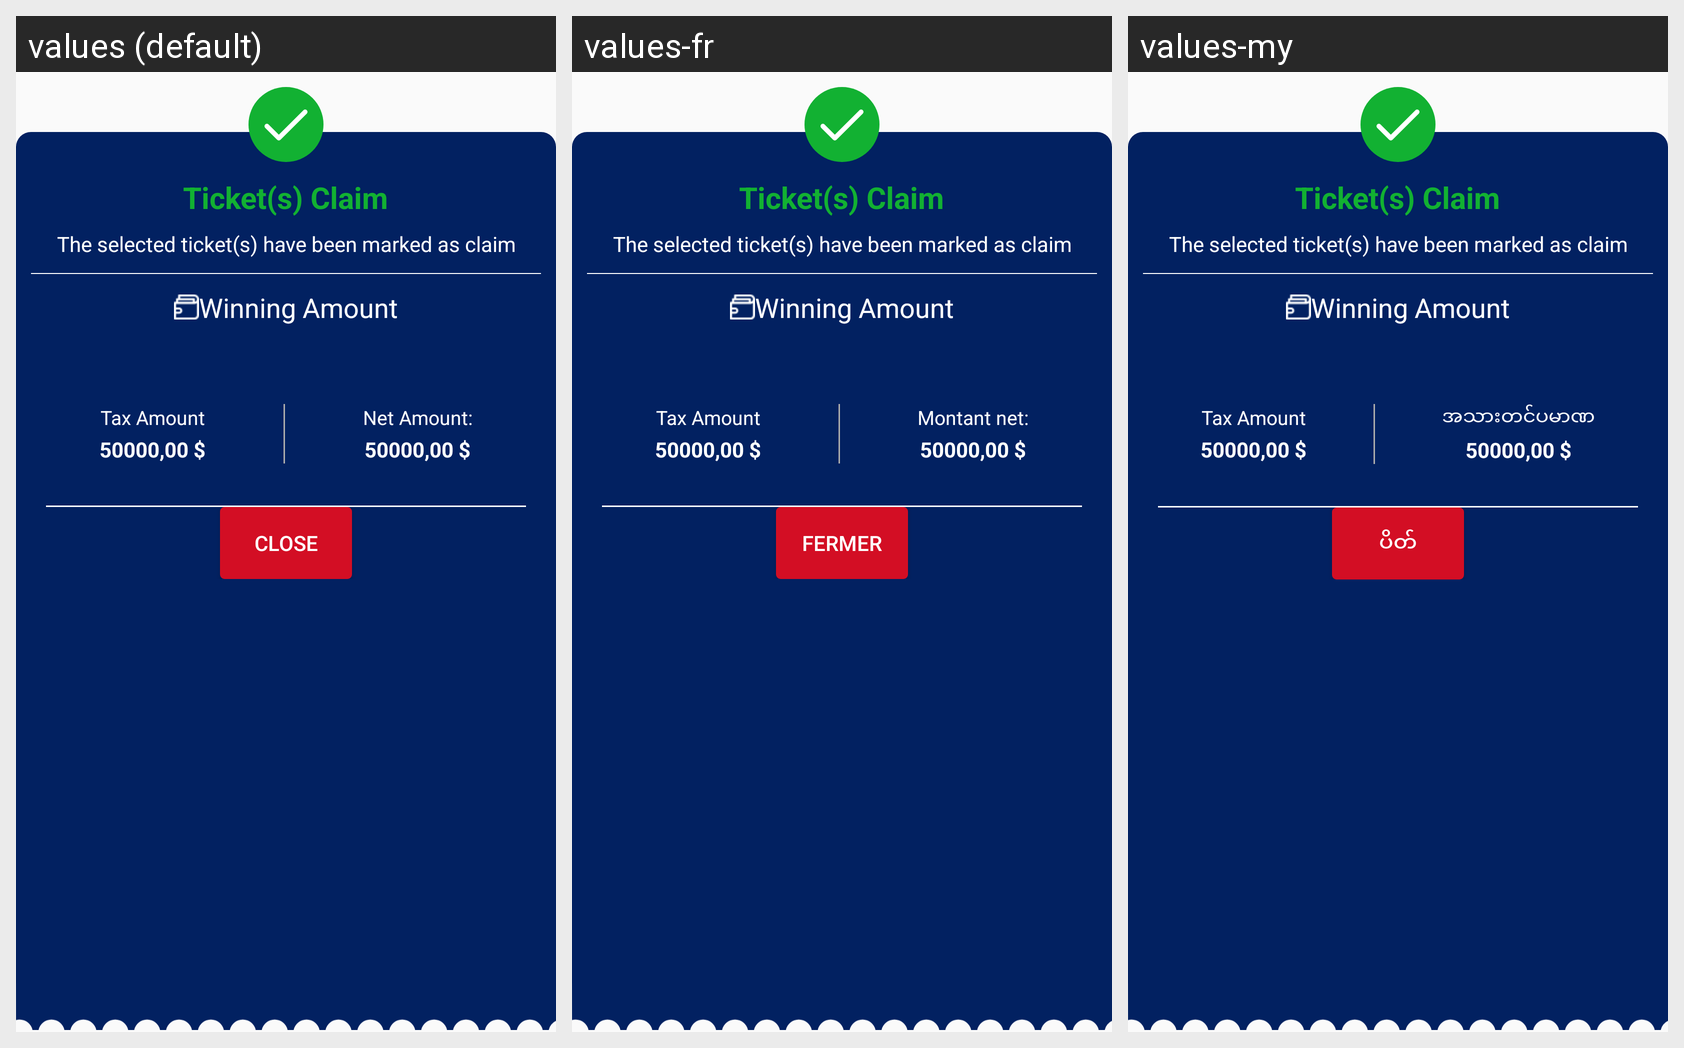

For this localized Android screen grid, give each drawn string resource with its value in every locale shown.
Android screen res/layout/dialog_multi_ticket_claim_success.xml rendered under 3 locales, left to right: values (default), values-fr, values-my. Device: Nexus 5 (rendered at 1080×1920; each locale shown at half size, 540×960, under a caption strip naming it); theme AppTheme.
Other locales in the repository, not shown: values-ar, values-th, values-uk.
Strings drawn on this screen, with the default value and each locale's value (text and hints the layout hard-codes, and strings that could not be matched under every locale, appear in the picture but are not listed):

ticket_s_claim
  values: Ticket(s) Claim
  values-fr: Ticket(s) Claim  [not translated; the default value is used]
  values-my: Ticket(s) Claim  [not translated; the default value is used]

the_selected_ticket_s_have_been_marked_as_claim
  values: The selected ticket(s) have been marked as claim
  values-fr: The selected ticket(s) have been marked as claim  [not translated; the default value is used]
  values-my: The selected ticket(s) have been marked as claim  [not translated; the default value is used]

winning_amount
  values: Winning Amount
  values-fr: Winning Amount  [not translated; the default value is used]
  values-my: Winning Amount  [not translated; the default value is used]

tax_amount
  values: Tax Amount
  values-fr: Tax Amount  [not translated; the default value is used]
  values-my: Tax Amount  [not translated; the default value is used]

net_amount
  values: Net Amount:
  values-fr: Montant net:
  values-my: အသားတင်ပမာဏ

close
  values: Close
  values-fr: Fermer
  values-my: ပိတ်
